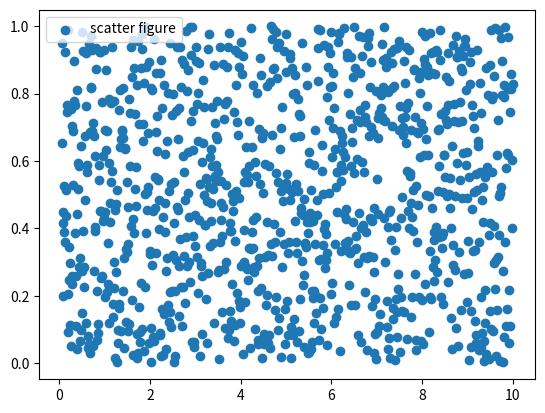

Here is the Python script that generated this plot:
import matplotlib.pyplot as plt
import numpy as np

x = np.linspace(0.05, 10, 1000)
y = np.random.rand(1000)

plt.scatter(x, y, label="scatter figure")

plt.legend()

plt.show()
